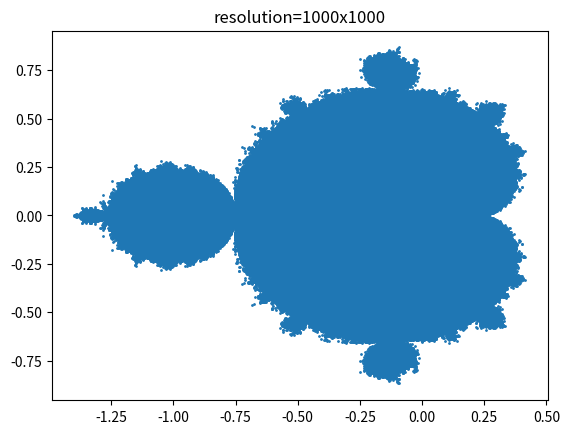

Python code for this plot:
#This code plots the mandelbrot set
import numpy as np
import matplotlib.pyplot as plt
res=1000
real=np.linspace(-2,2,res)
imag=np.linspace(-1,1,res)
x=[]
y=[]
cnt=0
for r in real:
    cnt+=1
    print(cnt,'/',len(real))
    for i in imag:
        c=complex(r,i) #c=/z=
        n=0
        z=0.2 #z=0/c=
        while True:
            z_sq=z**2+c
            if n>=80: #max_iter
                break
            if abs(z_sq)>=10:
                break
            n+=1
            z=z_sq
        if abs(z_sq)<=2:
            x.append(r)
            y.append(i)

plt.scatter(x,y,s=1)
plt.title(f'resolution={res}x{res}')
plt.show